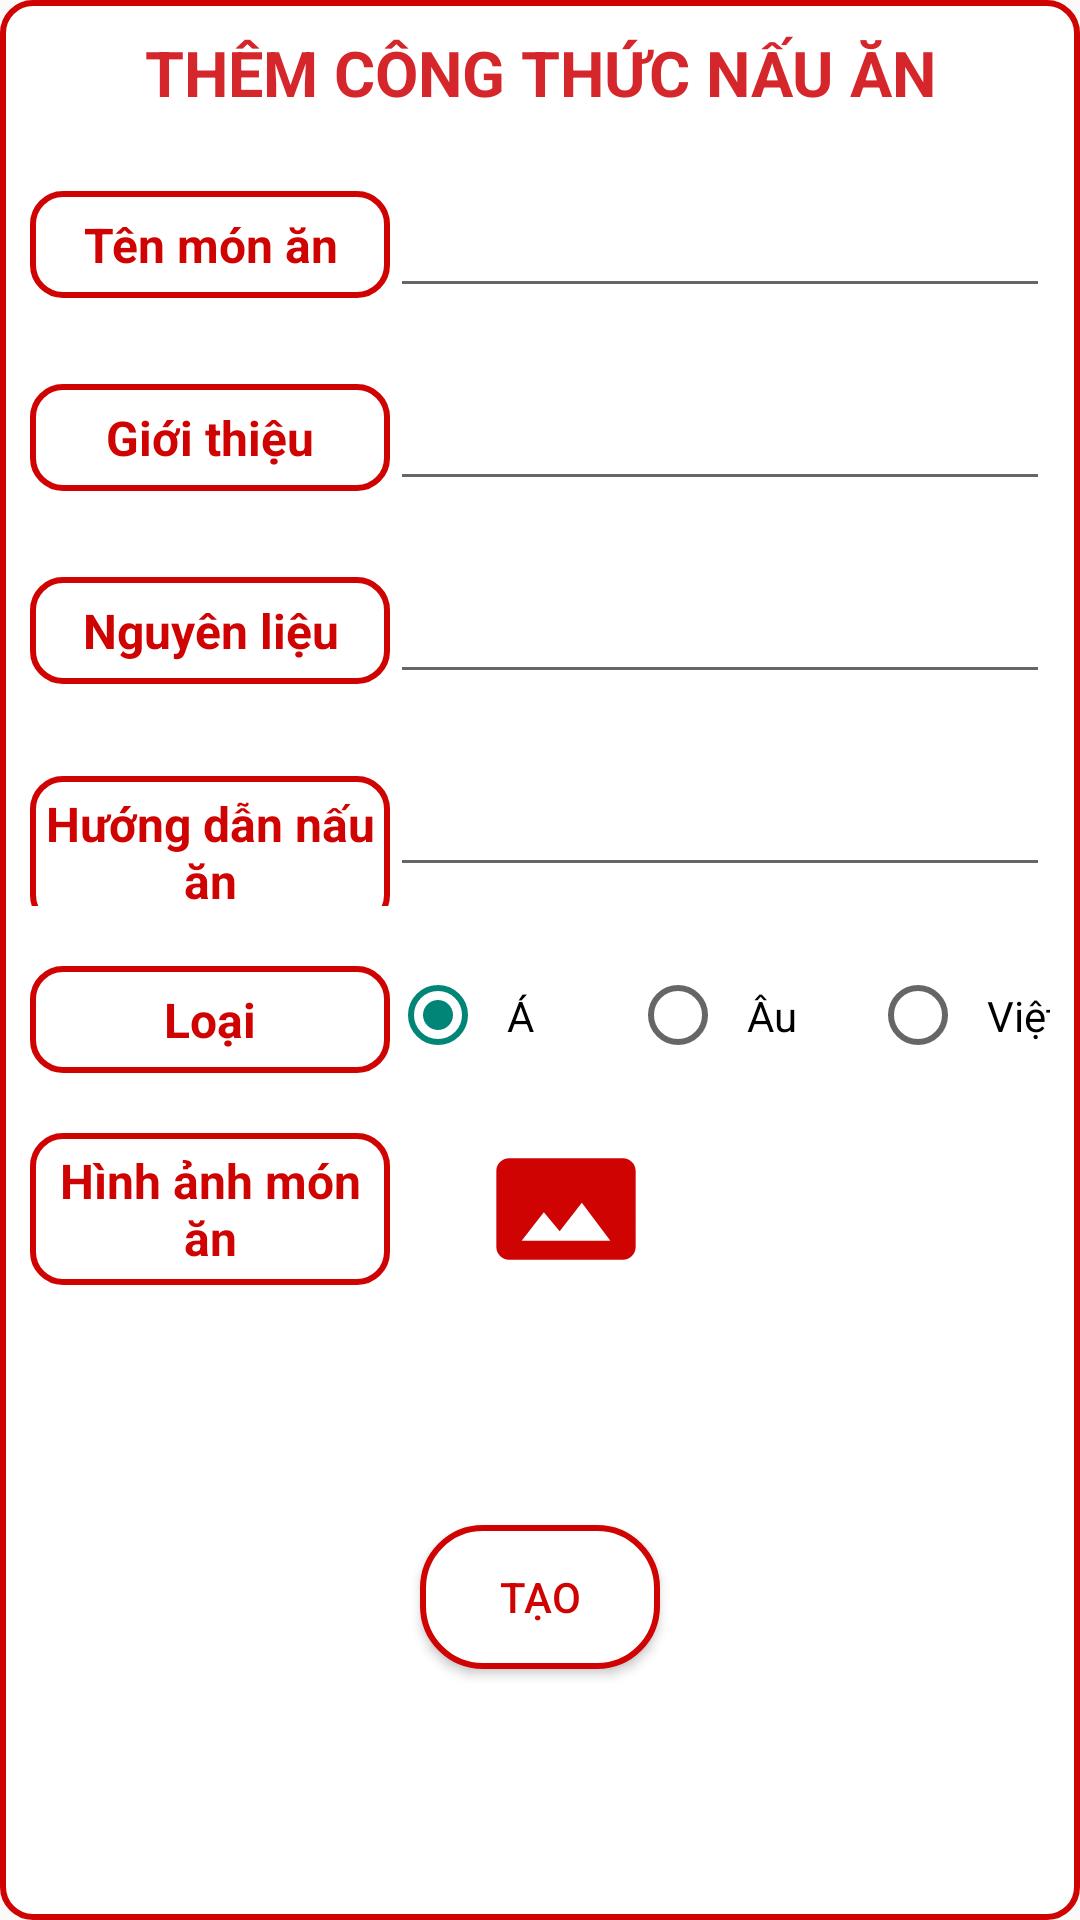

Layout XML and referenced resources for this Android screen:
<!-- AndroidManifest.xml: application theme Theme.TNCOOKING -->
<!-- res/layout/activity_create_recipe.xml -->
<?xml version="1.0" encoding="utf-8"?>
<LinearLayout xmlns:android="http://schemas.android.com/apk/res/android"
    android:layout_width="match_parent"
    android:layout_height="match_parent"
    android:background="@drawable/shape"
    android:orientation="vertical">

    <TextView
        android:layout_width="match_parent"
        android:layout_height="wrap_content"
        android:text="THÊM CÔNG THỨC NẤU ĂN"
        android:textColor="#D5272B"
        android:textSize="21sp"
        android:textStyle="bold"
        android:textAlignment="center"
        android:padding="10dp"/>

    <LinearLayout
        android:layout_width="match_parent"
        android:layout_height="wrap_content"
        android:orientation="horizontal"
        android:padding="10dp">

        <TextView
            android:layout_width="120dp"
            android:layout_height="wrap_content"
            android:background="@drawable/shape"
            android:text="Tên món ăn"
            android:textAlignment="center"
            android:textColor="@color/PRIMARY"
            android:textSize="16sp"
            android:textStyle="bold"
            android:padding="7dp"/>

        <EditText
            android:layout_width="match_parent"
            android:layout_height="wrap_content"

            android:padding="10dp"
            android:id="@+id/CRecipesName"/>

    </LinearLayout>

    <LinearLayout
        android:layout_width="match_parent"
        android:layout_height="wrap_content"
        android:orientation="horizontal"
        android:padding="10dp">

        <TextView
            android:layout_width="120dp"
            android:layout_height="wrap_content"
            android:background="@drawable/shape"
            android:text="Giới thiệu"
            android:textAlignment="center"
            android:textColor="@color/PRIMARY"
            android:textSize="16sp"
            android:textStyle="bold"
            android:padding="7dp"/>

        <EditText
            android:layout_width="match_parent"
            android:layout_height="wrap_content"

            android:padding="10dp"
            android:id="@+id/CIntroduce"/>

    </LinearLayout>

    <LinearLayout
        android:layout_width="match_parent"
        android:layout_height="wrap_content"
        android:orientation="horizontal"
        android:padding="10dp">

        <TextView
            android:layout_width="120dp"
            android:layout_height="wrap_content"
            android:background="@drawable/shape"
            android:text="Nguyên liệu"
            android:textAlignment="center"
            android:textColor="@color/PRIMARY"
            android:textSize="16sp"
            android:textStyle="bold"
            android:padding="7dp"/>

        <EditText
            android:layout_width="match_parent"
            android:layout_height="wrap_content"

            android:padding="10dp"
            android:id="@+id/CIngredients"/>
    </LinearLayout>
    <LinearLayout
        android:layout_width="match_parent"
        android:layout_height="wrap_content"
        android:orientation="horizontal"
        android:padding="10dp">

        <TextView
            android:layout_width="120dp"
            android:layout_height="wrap_content"
            android:background="@drawable/shape"
            android:text="Hướng dẫn nấu ăn"
            android:textAlignment="center"
            android:textColor="@color/PRIMARY"
            android:textSize="16sp"
            android:textStyle="bold"
            android:padding="5dp"/>

        <EditText
            android:layout_width="match_parent"
            android:layout_height="wrap_content"

            android:padding="10dp"
            android:id="@+id/CGuide"/>
    </LinearLayout>

    <LinearLayout
        android:layout_width="match_parent"
        android:layout_height="wrap_content"
        android:orientation="horizontal"
        android:padding="10dp">

        <TextView
            android:layout_width="120dp"
            android:layout_height="wrap_content"
            android:background="@drawable/shape"
            android:text="Loại"
            android:textAlignment="center"
            android:textColor="@color/PRIMARY"
            android:textSize="16sp"
            android:textStyle="bold"
            android:padding="7dp"/>

        <RadioGroup
            android:layout_width="match_parent"
            android:layout_height="wrap_content"
            android:orientation="horizontal"
            android:id="@+id/recipe_kind">
            <RadioButton
                android:layout_width="80dp"
                android:layout_height="wrap_content"
                android:text="Á"
                android:padding="7dp"
                android:checked="true"
                android:id="@+id/C_Á"/>

            <RadioButton
                android:layout_width="80dp"
                android:layout_height="wrap_content"
                android:text="Âu"
                android:padding="7dp"
                android:id="@+id/C_Âu"/>

            <RadioButton
                android:layout_width="80dp"
                android:layout_height="wrap_content"
                android:text="Việt"
                android:padding="7dp"
                android:id="@+id/C_Việt"/>

        </RadioGroup>
    </LinearLayout>
    <LinearLayout
        android:layout_width="match_parent"
        android:layout_height="wrap_content"
        android:orientation="horizontal"
        android:padding="10dp">

        <TextView
            android:layout_width="120dp"
            android:layout_height="wrap_content"
            android:background="@drawable/shape"
            android:text="Hình ảnh món ăn"
            android:textAlignment="center"
            android:textColor="@color/PRIMARY"
            android:textSize="16sp"
            android:textStyle="bold"
            android:padding="5dp"
            android:layout_marginRight="30dp"/>

        <ImageView
            android:layout_width="57dp"
            android:layout_height="match_parent"
            android:src="@drawable/ic_baseline_panorama_24"
            android:id="@+id/cavatar"/>
    </LinearLayout>
    <Button
        android:layout_width="match_parent"
        android:layout_height="wrap_content"
        android:background="@drawable/button_pressed"
        android:text="Tạo"
        android:textColor="@color/PRIMARY"
        android:layout_marginHorizontal="140dp"
        android:layout_marginVertical="70dp"
        android:id="@+id/save"
        />


</LinearLayout>
<!-- resources referenced by this layout -->
<resources>
  <color name="PRIMARY">#D00303</color>
  <!-- drawable button_pressed (drawable) -->
  <?xml version="1.0" encoding="utf-8"?>
  <selector xmlns:android="http://schemas.android.com/apk/res/android">
      <item android:state_pressed="false">
          <shape android:shape="rectangle">
              <corners android:radius="20dp"/>
              <stroke
                  android:width="2dp"
                  android:color="@color/PRIMARY"/>
              <solid
                  android:color="@color/white"/>
          </shape>
  
      </item>
  
      <item android:state_pressed="true">
          <shape android:shape="rectangle">
              <corners android:radius="20dp"/>
              <stroke
                  android:width="2dp"
                  android:color="@color/PRIMARY"/>
              <solid
                  android:color="@color/gray"/>
          </shape>
  
      </item>
  </selector>
  <!-- drawable ic_baseline_panorama_24 (drawable) -->
  <vector android:height="24dp" android:tint="#D00303"
      android:viewportHeight="24" android:viewportWidth="24"
      android:width="24dp" xmlns:android="http://schemas.android.com/apk/res/android">
      <path android:fillColor="@android:color/white" android:pathData="M23,18V6c0,-1.1 -0.9,-2 -2,-2H3c-1.1,0 -2,0.9 -2,2v12c0,1.1 0.9,2 2,2h18c1.1,0 2,-0.9 2,-2zM8.5,12.5l2.5,3.01L14.5,11l4.5,6H5l3.5,-4.5z"/>
  </vector>
  <!-- drawable shape (drawable-v24) -->
  <?xml version="1.0" encoding="utf-8"?>
  <shape xmlns:android="http://schemas.android.com/apk/res/android" android:shape="rectangle">
      <corners android:radius="10dp"/>
      <stroke
          android:width="2dp"
          android:color="@color/PRIMARY"/>
      <solid
          android:color="@color/white"/>
  </shape>
  <style name="Theme.TNCOOKING" parent="Theme.AppCompat.DayNight.NoActionBar">
          
          <item name="colorPrimary">#D00303</item>
          <item name="colorPrimaryVariant">#D00303</item>
          <item name="colorOnPrimary">@color/white</item>
          
          <item name="colorSecondary">@color/teal_200</item>
          <item name="colorSecondaryVariant">@color/teal_700</item>
          <item name="colorOnSecondary">@color/black</item>
          
          <item name="android:statusBarColor" tools:targetApi="l">?attr/colorPrimaryVariant</item>
          
      </style>
  <color name="white">#FFFFFFFF</color>
  <color name="gray">#D8D8D8</color>
  <color name="teal_200">#FF03DAC5</color>
  <color name="teal_700">#FF018786</color>
  <color name="black">#FF000000</color>
</resources>
